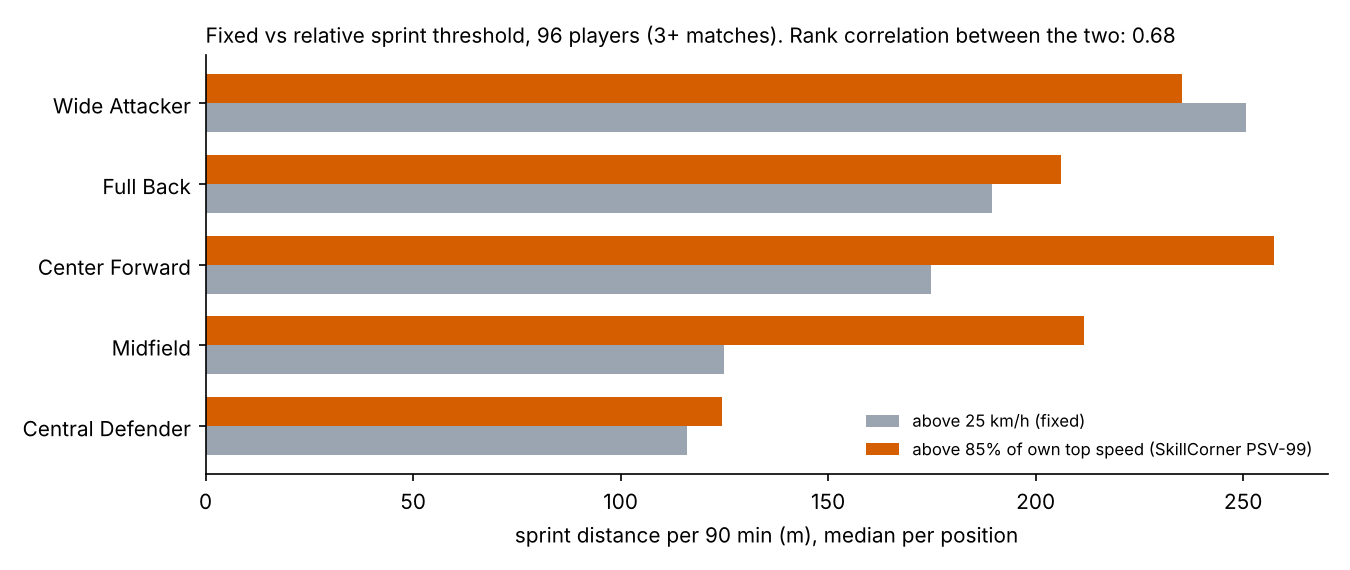

The table this chart was drawn from, first rows:
player_id, absolute, relative, position, name, top_speed_ref
4322, 165.9, 165.9, Full Back, H. Sakai, 29.1
9175, 78.9, 94.0, Central Defender, Roderick Miranda, 28.4
9520, 35.8, 67.9, Central Defender, S. Souprayen, 27.4
10549, 104.6, 124.3, Central Defender, T. Sainsbury, 28.6
11117, 148.1, 172.3, Midfield, Z. Machach, 28.3
11885, 293.1, 293.1, Wide Attacker, D. Arzani, 29.3
11891, 143.3, 126.8, Full Back, A. Behich, 29.5
14736, 89.4, 211.7, Midfield, L. Verstraete, 26.6
22937, 12.3, 33.2, Wide Attacker, Y. Cohen, 28.2
23418, 218.7, 363.0, Midfield, F. Gallegos, 27.4
23883, 162.0, 162.0, Central Defender, J. Donachie, 29.2
23909, 292.8, 257.4, Center Forward, K. Barbarouses, 29.8
23922, 277.2, 277.2, Full Back, B. Garuccio, 28.8
23930, 189.7, 220.9, Full Back, S. Roux, 28.4
26766, 126.5, 194.0, Central Defender, B. Vriends, 27.6
26844, 320.6, 279.7, Wide Attacker, R. Danzaki, 29.6
26969, 151.0, 304.6, Center Forward, H. Ishige, 27.5
27003, 125.0, 303.8, Midfield, K. Nagasawa, 26.5
29075, 220.2, 298.6, Center Forward, N. Vergos, 28.2
29856, 30.1, 120.2, Midfield, A. McCalmont, 25.9
31147, 83.2, 116.7, Central Defender, T. Smith, 28.1
33697, 154.8, 197.5, Central Defender, N. Pijnaker, 28.1
34423, 143.8, 143.8, Full Back, Mikael Doka, 29.3
38673, 133.0, 206.3, Center Forward, G. May, 27.8
42510, 54.4, 103.3, Central Defender, S. Wootton, 26.6
42513, 166.4, 191.1, Wide Attacker, Z. Clough, 28.7
43829, 246.3, 291.5, Wide Attacker, N. Moreno, 28.8
50949, 84.9, 208.7, Midfield, J. Barnett, 27.0
50951, 126.4, 194.6, Midfield, J. Brimmer, 27.8
50955, 278.4, 231.8, Wide Attacker, N. Velupillay, 29.6
50959, 186.1, 315.8, Midfield, S. Mauk, 27.4
50977, 256.6, 256.6, Central Defender, J. Rawlins, 29.2
50979, 157.9, 215.0, Center Forward, B. Fornaroli, 28.0
50992, 108.6, 147.1, Midfield, K. Trewin, 27.9
51002, 67.4, 184.3, Midfield, J. O'Shea, 26.6
51005, 335.8, 213.9, Full Back, D. Pierias, 31.2
51008, 177.9, 177.9, Full Back, T. Imai, 29.0
51013, 117.6, 117.6, Central Defender, B. Hamill, 29.3
51015, 70.2, 195.0, Midfield, A. Rufer, 26.6
51017, 371.3, 323.4, Full Back, T. Payne, 29.9
51028, 270.1, 270.1, Full Back, S. Sutton, 29.1
51046, 96.0, 380.7, Midfield, P. Retre, 25.8
51646, 213.8, 300.6, Midfield, J. Yull, 28.0
51667, 136.7, 85.0, Central Defender, D. Hall, 30.9
51668, 234.9, 206.7, Center Forward, A. Kuol, 29.6
51675, 157.0, 221.9, Midfield, A. Thurgate, 27.9
51681, 65.0, 154.8, Midfield, S. Ugarković, 26.9
51683, 148.7, 182.4, Full Back, L. Mauragis, 28.7
51685, 148.3, 148.3, Central Defender, L. Jackson, 29.0
51690, 250.3, 602.9, Wide Attacker, R. Najjarine, 26.3
51713, 206.1, 206.1, Full Back, C. Elliott, 28.8
51714, 221.0, 289.9, Midfield, R. Piscopo, 28.0
69111, 130.0, 130.0, Central Defender, H. Bility, 29.0
104563, 183.2, 249.2, Full Back, N. Atkinson, 28.2
114464, 45.3, 55.8, Central Defender, G. Ferreyra, 28.3
133495, 140.1, 307.9, Center Forward, C. Howieson, 27.0
133498, 230.4, 230.4, Full Back, F. De Vries, 29.2
133501, 236.3, 236.3, Wide Attacker, L. Rogerson, 29.0
157294, 125.0, 210.4, Midfield, R. Teague, 27.5
159688, 99.7, 151.7, Midfield, J. Valadon, 27.9
... 36 more rows
